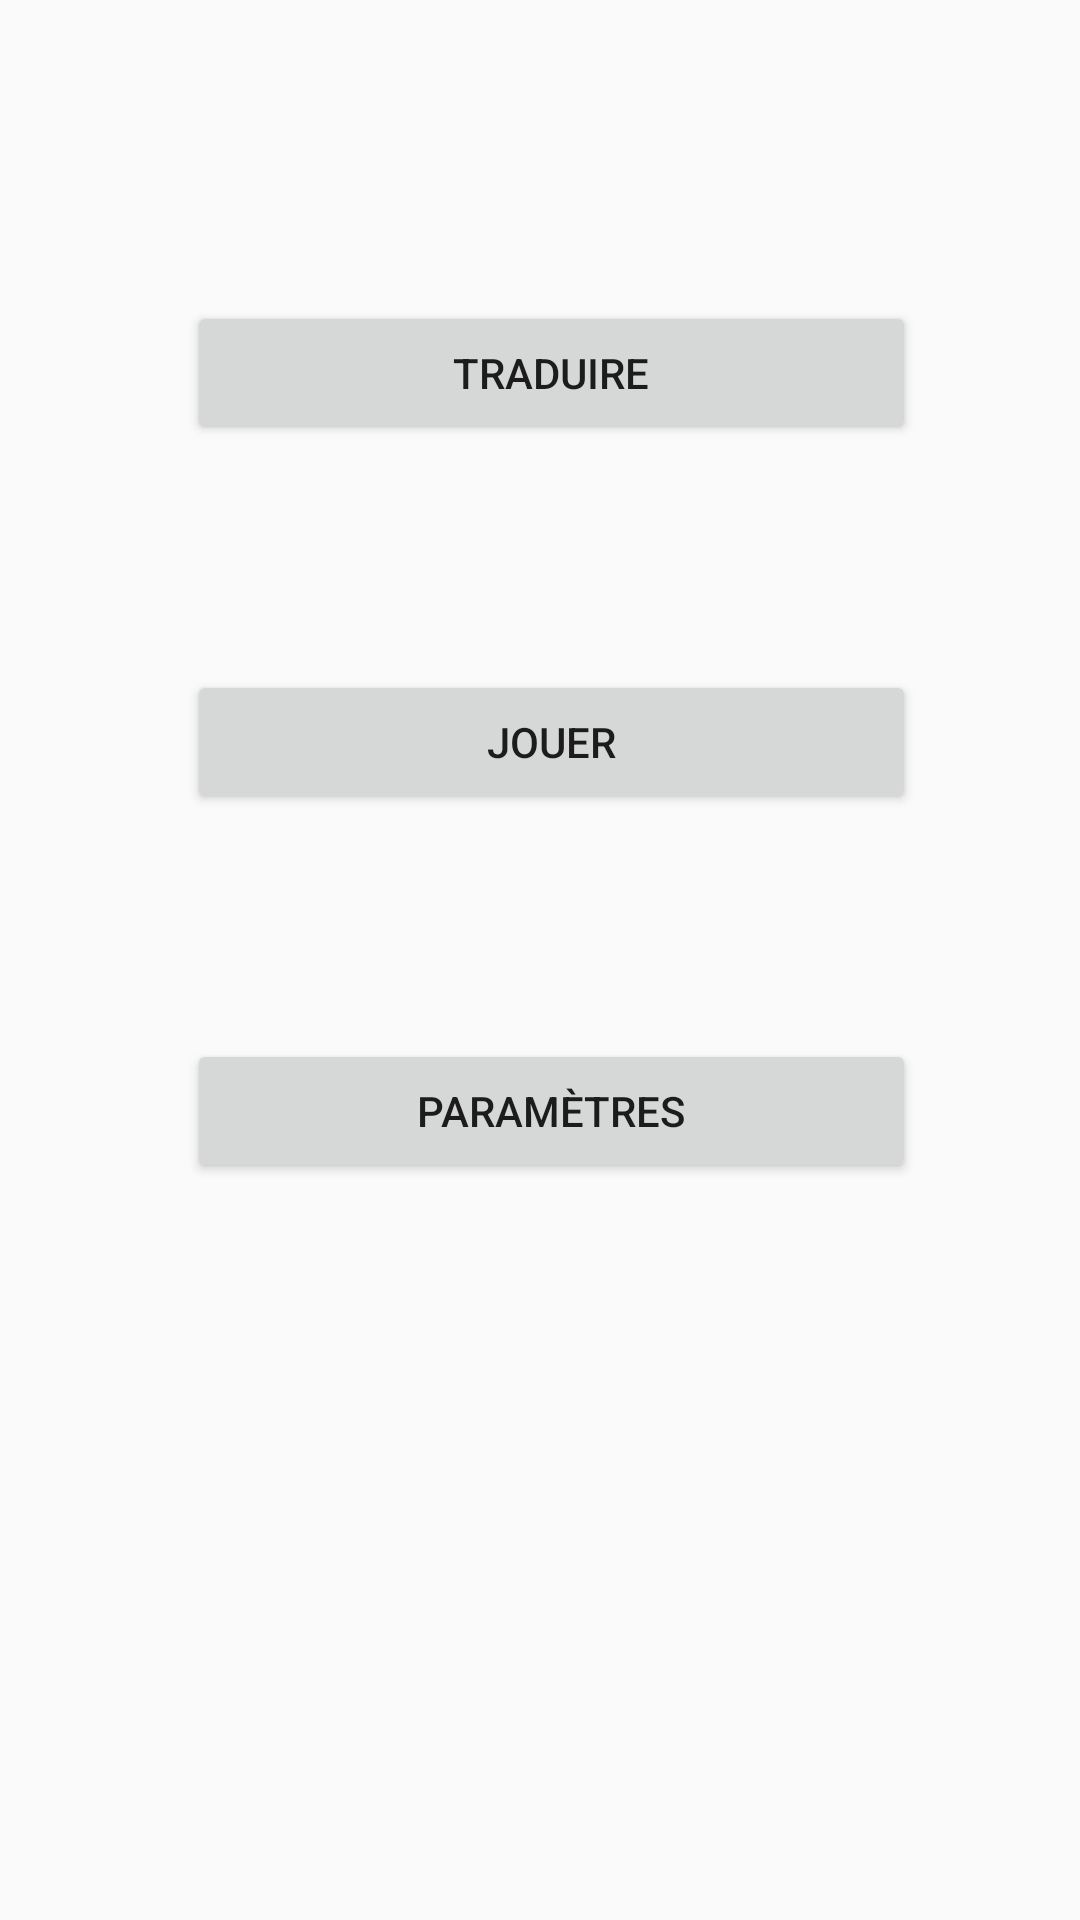

Reconstruct the res/layout file that produces this screen, plus the resources it refers to.
<!-- AndroidManifest.xml: application theme AppTheme -->
<!-- res/layout/activity_main_menu.xml -->
<?xml version="1.0" encoding="utf-8"?>
<android.support.constraint.ConstraintLayout xmlns:android="http://schemas.android.com/apk/res/android"
    xmlns:app="http://schemas.android.com/apk/res-auto"
    xmlns:tools="http://schemas.android.com/tools"
    android:layout_width="match_parent"
    android:layout_height="match_parent"
    tools:context="com.enib.lesbg.tradsign.MainMenu">

    <RelativeLayout
        android:layout_width="368dp"
        android:layout_height="495dp"
        tools:layout_editor_absoluteY="8dp"
        tools:layout_editor_absoluteX="8dp">

        <Button
            android:id="@+id/TranslatButton"
            android:layout_width="match_parent"
            android:layout_height="wrap_content"
            android:layout_alignStart="@+id/GameButton"
            android:layout_alignEnd="@+id/GameButton"
            android:layout_above="@+id/GameButton"
            android:layout_marginBottom="75dp"
            android:text="@string/tranBut" />

        <Button
            android:id="@+id/GameButton"
            android:layout_width="match_parent"
            android:layout_height="wrap_content"
            android:layout_marginStart="125dp"
            android:layout_centerInParent="true"
            android:text="@string/gameBut" />

        <Button
            android:id="@+id/ParamButton"
            android:layout_width="match_parent"
            android:layout_height="wrap_content"
            android:layout_alignStart="@id/GameButton"
            android:layout_alignEnd="@id/GameButton"
            android:layout_below="@id/GameButton"
            android:layout_marginTop="75dp"
            android:text="@string/paramBut" />

    </RelativeLayout>

</android.support.constraint.ConstraintLayout>
<!-- resources referenced by this layout -->
<resources>
  <string name="gameBut">Jouer</string>
  <string name="paramBut">Paramètres</string>
  <string name="tranBut">Traduire</string>
  <style name="AppTheme" parent="Theme.AppCompat.Light.DarkActionBar">
          <item name="colorPrimary">@color/colorPrimary</item>
          <item name="colorPrimaryDark">@color/colorPrimaryDark</item>
          <item name="colorAccent">@color/colorAccent</item>
      </style>
  <!-- not gathered from this repository: default colours our renderer supplied (Android Studio template values) -->
  <color name="colorPrimary">#FF6200EE</color>
  <color name="colorPrimaryDark">#FF3700B3</color>
  <color name="colorAccent">#FF03DAC5</color>
</resources>
